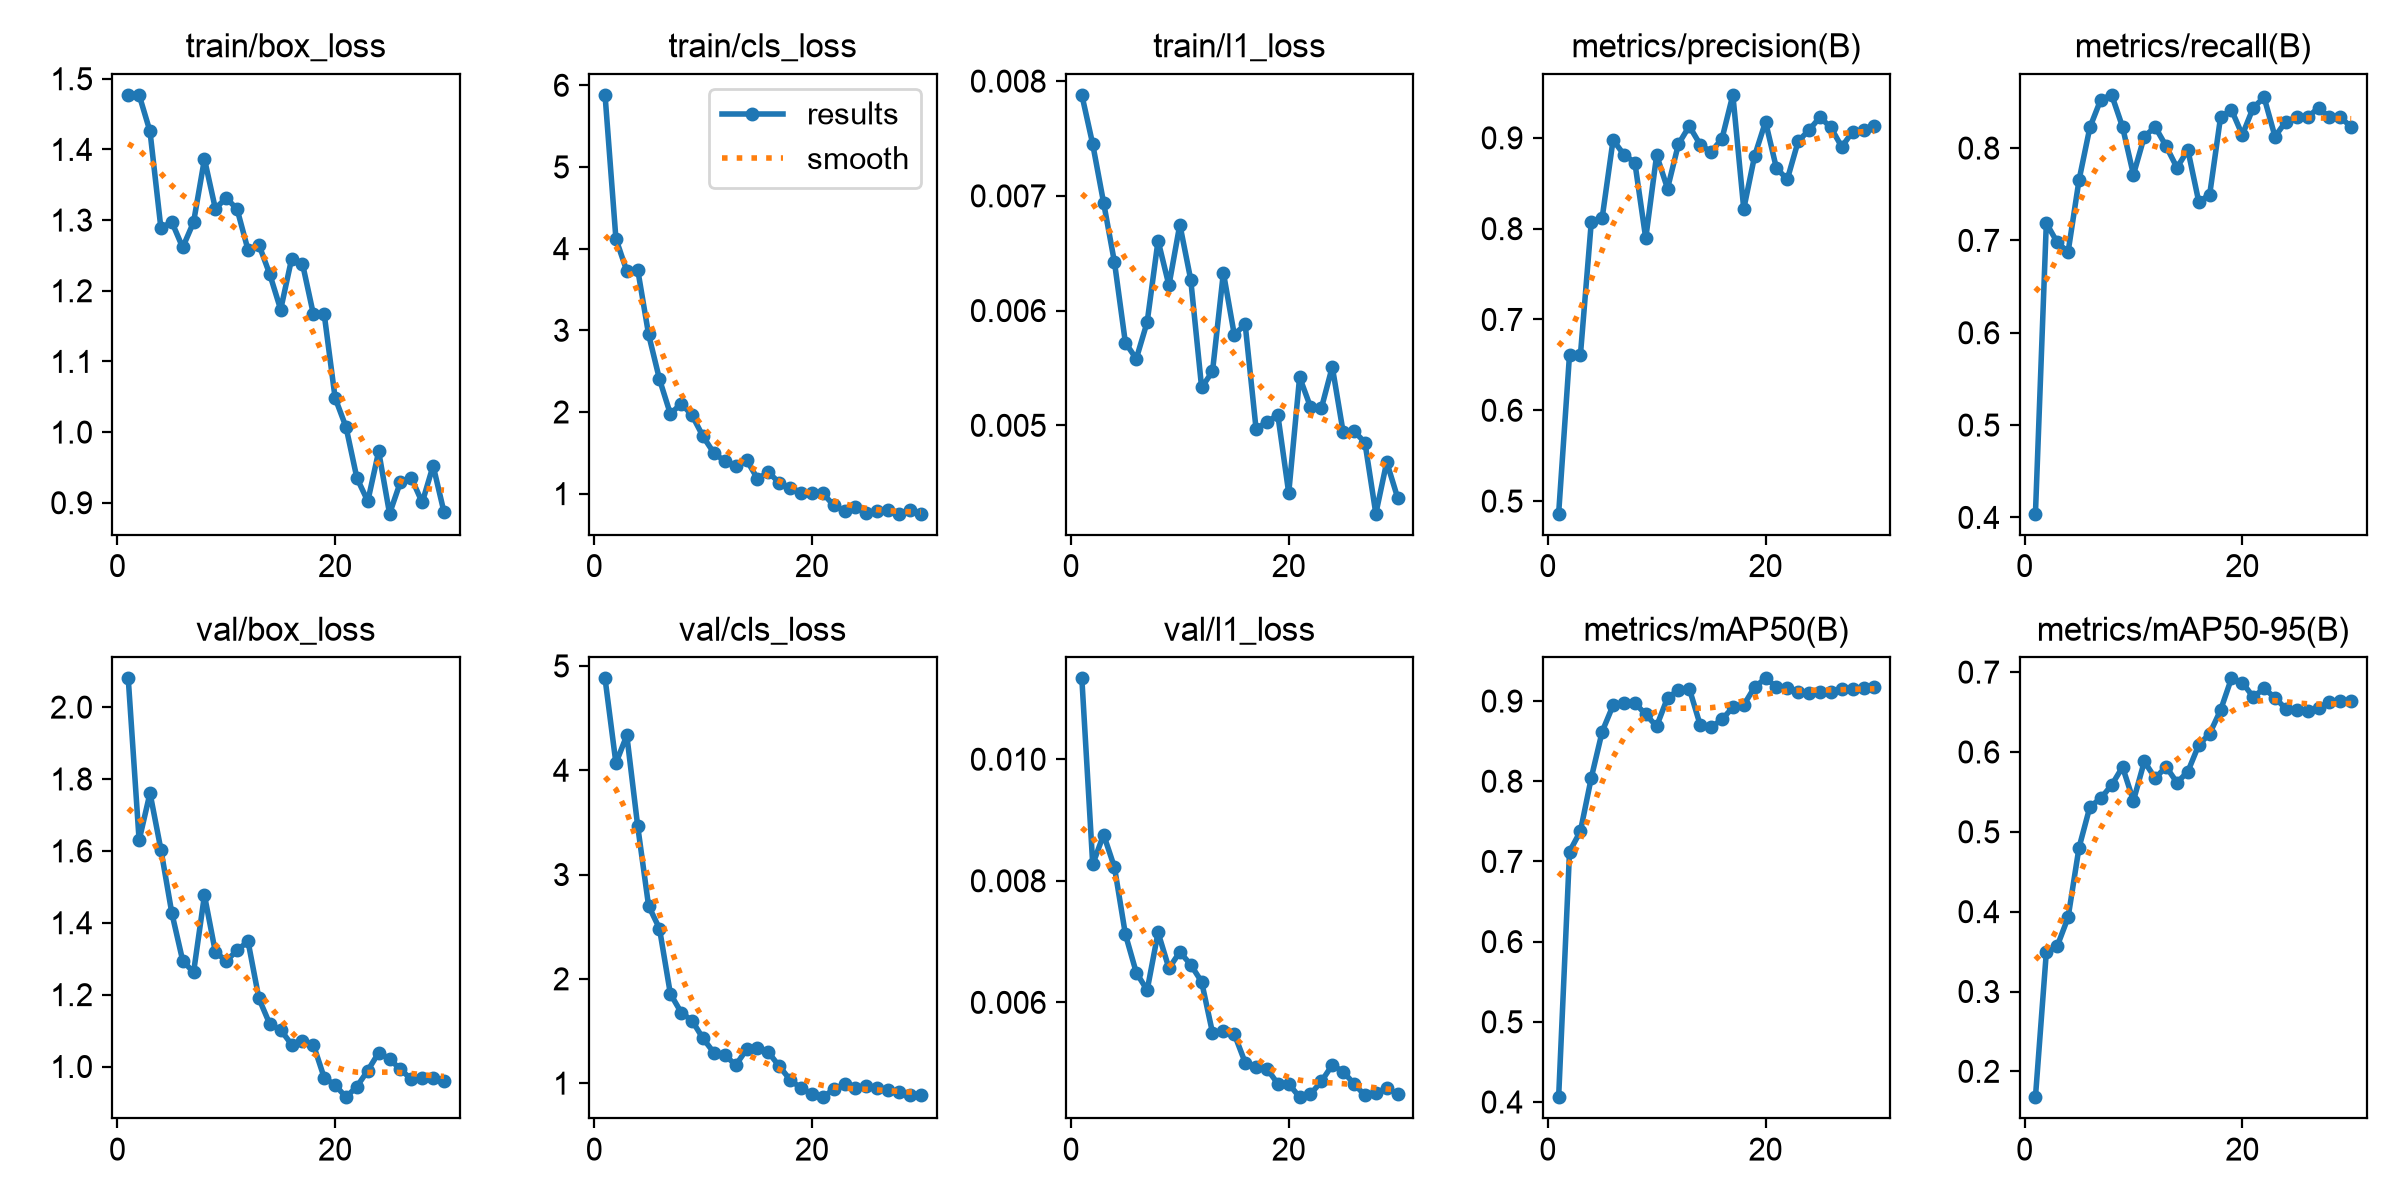

The table this chart was drawn from, first rows:
epoch, time, train/box_loss, train/cls_loss, train/l1_loss, metrics/precision(B), metrics/recall(B), metrics/mAP50(B), metrics/mAP50-95(B), val/box_loss, val/cls_loss, val/l1_loss, lr/pg0, lr/pg1, lr/pg2
1, 17.49, 1.477, 5.883, 0.00788, 0.4861, 0.404, 0.406, 0.1676, 2.08, 4.881, 0.01133, 0.0005833, 0.0005833, 0.0005833
2, 23.09, 1.477, 4.12, 0.00745, 0.6614, 0.7188, 0.7122, 0.349, 1.629, 4.068, 0.00827, 0.001209, 0.001209, 0.001209
3, 28.52, 1.425, 3.726, 0.00694, 0.6608, 0.6979, 0.7377, 0.3568, 1.761, 4.335, 0.00876, 0.00179, 0.00179, 0.00179
4, 33.87, 1.289, 3.744, 0.00642, 0.8074, 0.6875, 0.8044, 0.3928, 1.604, 3.464, 0.00822, 0.001802, 0.001802, 0.001802
5, 39.4, 1.297, 2.95, 0.00572, 0.8121, 0.7651, 0.8619, 0.48, 1.428, 2.7, 0.00712, 0.001736, 0.001736, 0.001736
6, 45.45, 1.261, 2.401, 0.00558, 0.8977, 0.8224, 0.8946, 0.5312, 1.295, 2.482, 0.00649, 0.00167, 0.00167, 0.00167
7, 52.51, 1.297, 1.976, 0.0059, 0.8815, 0.8525, 0.898, 0.542, 1.262, 1.857, 0.0062, 0.001604, 0.001604, 0.001604
8, 58.83, 1.386, 2.103, 0.00661, 0.8728, 0.8576, 0.8977, 0.5585, 1.477, 1.677, 0.00715, 0.001538, 0.001538, 0.001538
9, 64.59, 1.316, 1.957, 0.00622, 0.7893, 0.8229, 0.8833, 0.5812, 1.319, 1.598, 0.00656, 0.001472, 0.001472, 0.001472
10, 73.09, 1.331, 1.701, 0.00675, 0.881, 0.7712, 0.8686, 0.5389, 1.294, 1.429, 0.00683, 0.001406, 0.001406, 0.001406
11, 79.23, 1.315, 1.497, 0.00627, 0.8442, 0.8125, 0.904, 0.5881, 1.323, 1.292, 0.00662, 0.00134, 0.00134, 0.00134
12, 86.32, 1.258, 1.398, 0.00533, 0.893, 0.8229, 0.9135, 0.5671, 1.349, 1.272, 0.00634, 0.001274, 0.001274, 0.001274
13, 92.46, 1.265, 1.334, 0.00547, 0.913, 0.8021, 0.9156, 0.5815, 1.189, 1.172, 0.0055, 0.001208, 0.001208, 0.001208
14, 98.18, 1.223, 1.412, 0.00633, 0.8925, 0.7787, 0.8701, 0.5616, 1.118, 1.323, 0.00553, 0.001142, 0.001142, 0.001142
15, 103.7, 1.173, 1.183, 0.00579, 0.8845, 0.798, 0.8672, 0.5754, 1.102, 1.339, 0.00548, 0.001076, 0.001076, 0.001076
16, 109.1, 1.245, 1.262, 0.00588, 0.899, 0.7418, 0.8771, 0.6089, 1.061, 1.297, 0.00501, 0.00101, 0.00101, 0.00101
17, 114.6, 1.238, 1.133, 0.00497, 0.9473, 0.7495, 0.8921, 0.6229, 1.072, 1.162, 0.00494, 0.000944, 0.000944, 0.000944
18, 120.2, 1.167, 1.064, 0.00503, 0.8217, 0.8333, 0.895, 0.6522, 1.061, 1.033, 0.00491, 0.000878, 0.000878, 0.000878
19, 125.6, 1.167, 1.007, 0.00509, 0.8802, 0.8415, 0.9174, 0.6922, 0.9686, 0.9512, 0.00466, 0.000812, 0.000812, 0.000812
20, 131.1, 1.048, 1.005, 0.00441, 0.9178, 0.8142, 0.9283, 0.6869, 0.9487, 0.8996, 0.00466, 0.000746, 0.000746, 0.000746
21, 136.7, 1.007, 1.005, 0.00542, 0.8667, 0.8438, 0.9178, 0.6689, 0.9146, 0.8653, 0.00444, 0.00068, 0.00068, 0.00068
22, 142, 0.935, 0.8564, 0.00516, 0.8543, 0.8549, 0.9161, 0.6795, 0.9443, 0.9404, 0.00449, 0.000614, 0.000614, 0.000614
23, 147.3, 0.9022, 0.7861, 0.00515, 0.8963, 0.8125, 0.9113, 0.6679, 0.9888, 0.9907, 0.0047, 0.000548, 0.000548, 0.000548
24, 152.6, 0.9726, 0.8417, 0.00551, 0.9086, 0.8287, 0.9097, 0.654, 1.039, 0.9547, 0.00497, 0.000482, 0.000482, 0.000482
25, 157.9, 0.8845, 0.7618, 0.00494, 0.9228, 0.8333, 0.9116, 0.653, 1.021, 0.9693, 0.00486, 0.000416, 0.000416, 0.000416
26, 163.3, 0.9296, 0.7847, 0.00495, 0.9114, 0.8333, 0.9119, 0.6517, 0.9921, 0.9536, 0.00466, 0.00035, 0.00035, 0.00035
27, 168.6, 0.935, 0.795, 0.00485, 0.8901, 0.8438, 0.9147, 0.6545, 0.9645, 0.9354, 0.00447, 0.000284, 0.000284, 0.000284
28, 173.9, 0.9003, 0.7553, 0.00423, 0.9068, 0.8333, 0.9154, 0.6631, 0.968, 0.9107, 0.00451, 0.000218, 0.000218, 0.000218
29, 179.2, 0.9525, 0.7943, 0.00468, 0.9086, 0.8333, 0.9162, 0.6642, 0.9689, 0.8867, 0.00459, 0.000152, 0.000152, 0.000152
30, 184.5, 0.8867, 0.7543, 0.00437, 0.9126, 0.8229, 0.9172, 0.6636, 0.9609, 0.8851, 0.00449, 8.6e-05, 8.6e-05, 8.6e-05
